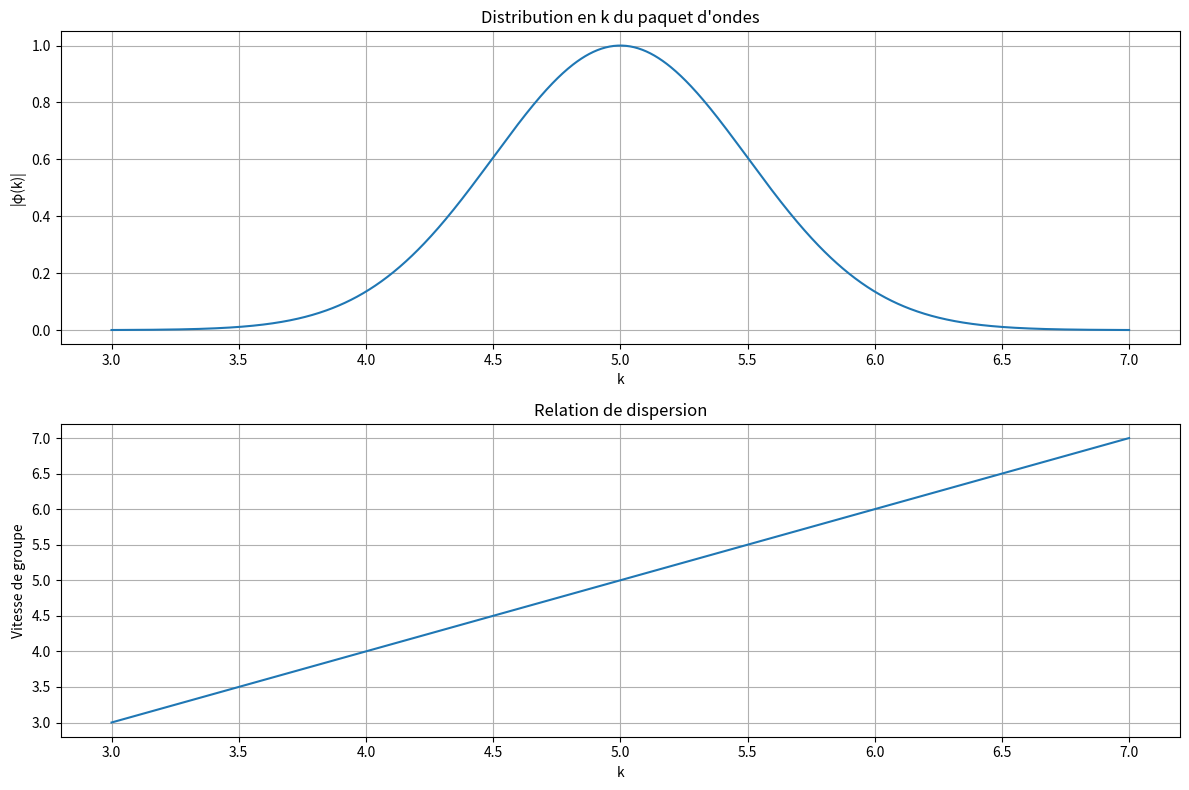

Write Python code to recreate this figure.
import numpy as np
import matplotlib.pyplot as plt

def analyze_wave_packet(k0=5.0, sigma_k=0.5):
    """
    Analyse théorique du paquet d'ondes gaussien
    ψ(x,t) = ∫ φ(k) exp(ikx - iEt) dk
    où φ(k) est la transformée de Fourier du paquet initial
    """
    # Espace des k
    k = np.linspace(k0-4*sigma_k, k0+4*sigma_k, 1000)
    
    # Distribution en k (gaussienne)
    phi_k = np.exp(-(k-k0)**2/(2*sigma_k**2))
    
    # Calcul de la dispersion
    E_k = k**2/2
    v_g = k  # vitesse de groupe = dE/dk
    
    plt.figure(figsize=(12, 8))
    
    plt.subplot(211)
    plt.plot(k, phi_k)
    plt.xlabel('k')
    plt.ylabel('|φ(k)|')
    plt.title('Distribution en k du paquet d\'ondes')
    plt.grid(True)
    
    plt.subplot(212)
    plt.plot(k, v_g)
    plt.xlabel('k')
    plt.ylabel('Vitesse de groupe')
    plt.title('Relation de dispersion')
    plt.grid(True)
    
    plt.tight_layout()
    plt.show()

if __name__ == "__main__":
    analyze_wave_packet()